pico-8 play session: hold → + tap 🅾

[t = 2 s] hold → ~2s, tap 🅾 ~4×
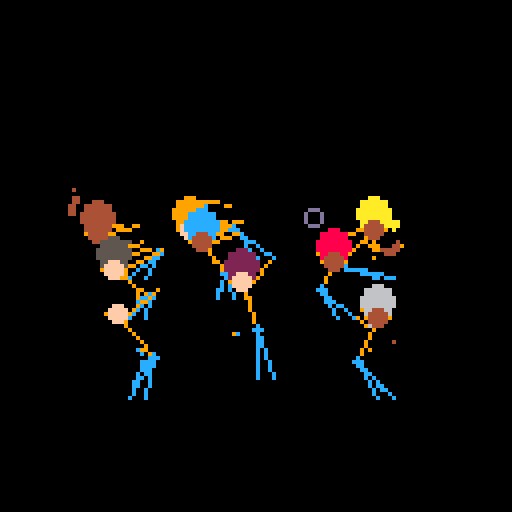
[t = 4 s] hold → ~4s, tap 🅾 ~7×
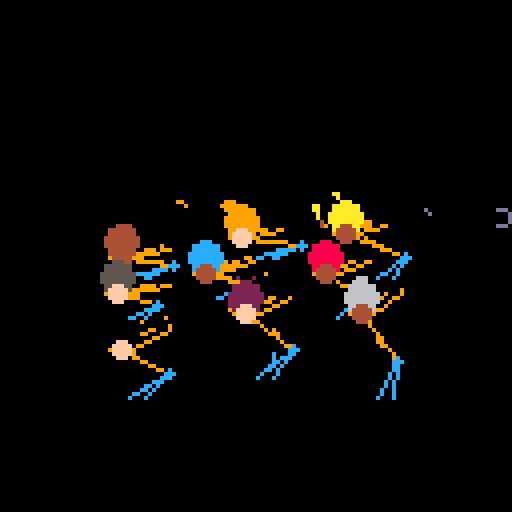
[t = 6 s] hold → ~6s, tap 🅾 ~10×
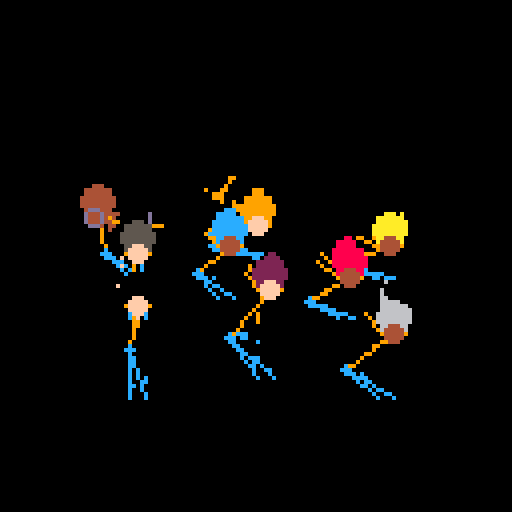
[t = 8 s] hold → ~8s, tap 🅾 ~14×
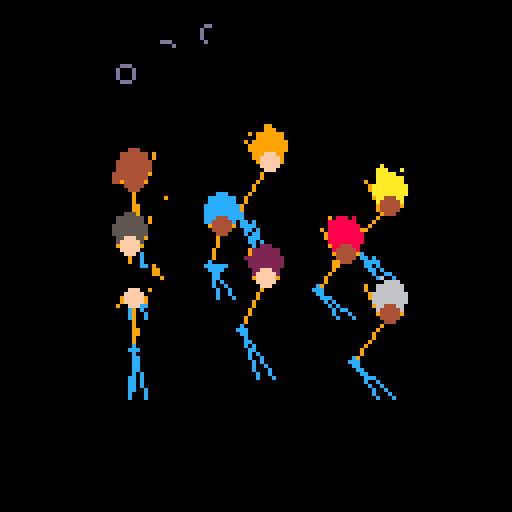

pico-8 cartridge
version 36
__lua__

-- mouse support
poke(0x5f2d, 1)

body_x = 64
body_y_0 = 64
body_y = body_y_0

foot = {
    x=body_x,
    y=body_y+24,
    target_x = nil,
    target_y = nil,
    --top_bone_angle = 0
}


function dist2(x, y, x2, y2)
    return (x-x2)*(x-x2)+(y-y2)*(y-y2)
end

function lerp(x, x0, k)
    return (x + (k-1)*x0) / k
end

function lerp_angle(x, x0, k)
    return lerp(x + 1, x0 + 1, k) - 1
end

t = 0



function acos(x)
  local negate = (x < 0 and 1.0 or 0.0)
  x = abs(x)
  local ret = -0.0187293
  ret *= x
  ret += 0.0742610
  ret *= x
  ret -= 0.2121144
  ret *= x
  ret += 1.5707288
  ret *= sqrt(1.0-x)
  ret -= 2 * negate * ret
  local dan_hack = negate * 3.14159265358979 + ret
  return dan_hack / (2 * 3.14159265358979)
end

function asin(x)
  local negate = (x < 0 and 1.0 or 0.0)
  x = abs(x)
  local ret = -0.0187293
  ret *= x
  ret += 0.0742610
  ret *= x
  ret -= 0.2121144
  ret *= x
  ret += 1.5707288
  ret = 3.14159265358979*0.5 - sqrt(1.0 - x)*ret
  local dan_hack = ret - 2 * negate * ret
  return dan_hack / (2 * 3.14159265358979)
end

function make_person(x, y, arm_len, body_len, leg_len)
    --local top_len = 8
    --local mid_len = 14
    --local bottom_len = 12
    local top_len = leg_len
    local mid_len = body_len
    local bottom_len = arm_len
    local top_len2 = top_len * top_len
    local mid_len2 = mid_len * mid_len
    local bottom_len2 = bottom_len * bottom_len

    local total_leg_len = top_len + mid_len + bottom_len
    local total_leg_len_2 = total_leg_len * total_leg_len

    local face_color = 15
    if rnd() < 0.5 then
        face_color = 4
    end

    return {

        body_x = x,
        body_y = y,

        top_len = top_len,
        mid_len = mid_len,
        bottom_len = bottom_len,
        top_len2 = top_len2,
        mid_len2 = mid_len2,
        bottom_len2 = bottom_len2,

        total_leg_len = total_leg_len,
        total_leg_len_2 = total_leg_len_2,

        top_joint = 0,
        mid_joint = 0,
        bottom_joint = 0,
        joint_x = 0,
        joint_y = 0,
        mid_x = 0,
        mid_y = 0,
        foot_x = 0,
        foot_y = 0,
        
        hair_color = flr(rnd(16)),
        jean_color = 12,
        face_color = face_color,
        top_color = 9,
    }
end

people = {}
add(people, make_person(64, 64, 8, 14, 12))
add(people, make_person(32, 69, 9, 13, 12))
add(people, make_person(94, 69, 8, 14, 10))
add(people, make_person(54, 74, 8, 10, 8))
add(people, make_person(32, 79, 9, 10, 8))
add(people, make_person(84, 79, 8, 10, 8))
add(people, make_person(64, 94, 8, 14, 12))
add(people, make_person(32, 99, 9, 13, 12))
add(people, make_person(94, 99, 8, 14, 10))


function update_person(person)

    target_x = mouse_x
    target_y = mouse_y

    local x_off = (target_x - person.body_x)
    local y_off = (target_y - person.body_y)
    local x_off2 = x_off * x_off
    local y_off2 = y_off * y_off

    local alpha = acos((x_off2 + y_off2 - person.top_len2 - person.mid_len2) / (2 * person.top_len * person.mid_len))
    local beta = asin((person.mid_len * sin(alpha)) / sqrt(x_off2 + y_off2))
    person.top_joint = atan2(x_off, y_off) - beta
    person.mid_joint = - ( 0.5 - alpha)

    local pos_k = 2

    person.joint_x = lerp(person.body_x + person.top_len * cos(person.top_joint), person.joint_x, pos_k)
    person.joint_y = lerp(person.body_y + person.top_len * sin(person.top_joint), person.joint_y, pos_k)

    person.mid_x = lerp(person.joint_x + person.mid_len * cos(-person.top_joint + person.mid_joint), person.mid_x, pos_k)
    person.mid_y = lerp(person.joint_y + person.mid_len * sin(-person.top_joint + person.mid_joint), person.mid_y, pos_k)

    person.bottom_joint = atan2(target_x - person.mid_x, target_y - person.mid_y)

    person.foot_x = lerp(person.mid_x + person.bottom_len * cos(person.bottom_joint), person.foot_x, pos_k)
    person.foot_y = lerp(person.mid_y + person.bottom_len * sin(person.bottom_joint), person.foot_y, pos_k)

    line(person.body_x, person.body_y, person.joint_x, person.joint_y, person.jean_color)
    line(person.body_x+4, person.body_y, person.joint_x, person.joint_y, person.jean_color)
    line(person.joint_x, person.joint_y, person.mid_x, person.mid_y, person.top_color)
    circfill(person.joint_x, person.joint_y, 1, person.jean_color)
    line(person.mid_x-3, person.mid_y, person.foot_x, person.foot_y, person.top_color)
    --line(person.mid_x+3, person.mid_y, person.foot_x+4, person.foot_y, 10)
    line(person.mid_x+3, person.mid_y, person.foot_x+4, person.foot_y, person.top_color)
    circfill(person.mid_x, person.mid_y - 4, 4, person.hair_color)
    circfill(person.mid_x, person.mid_y, 2, person.face_color)

    --circ(person.body_x, person.body_y, 4, 11)
end

::_::
--cls(0)

--mouse_x = stat(32)-1
--mouse_y = stat(33)-1

rr = 10 + 64 * abs(cos(t / 1000))
tt = 30
mouse_x = 64 + rr * sin(t / tt)
if t < 100 then
    mouse_y = 64 - 10
else
    mouse_y = 64 - rr * abs(cos(t / tt))
end

for i = 0,1024 do
    local col = flr(t / 300)
    local x = rnd(128)
    local y = rnd(128)
    local angle = atan2(x - 64, y - 64)
    if col > 1 and (flr((angle * 10) + t * 0.1) % 2 == 0 ) then
        col += 1
    end
    circfill(x, y, 2, col)
end

-- guidelines
--line(body_x, 0, body_x, 128, 5)
--line(body_x - 128, body_y - 128, body_x + 128, body_y + 128, 5)
--line(body_x + 128, body_y - 128, body_x - 128, body_y + 128, 5)
--line(0, body_y, 128, body_y, 5)

t += 1

for i,o in pairs(people) do
    update_person(o)
end

circ(mouse_x, mouse_y, 2, 13)

flip()
goto _
__gfx__
00000000000000000000000000000000000000000000000000000000000000000000000000000000000000000000000000000000000000000000000000000000
00000000000000000000000000000000000000000000000000000000000000000000000000000000000000000000000000000000000000000000000000000000
00700700000000000000000000000000000000000000000000000000000000000000000000000000000000000000000000000000000000000000000000000000
00077000000000000000000000000000000000000000000000000000000000000000000000000000000000000000000000000000000000000000000000000000
00077000000000000000000000000000000000000000000000000000000000000000000000000000000000000000000000000000000000000000000000000000
00700700000000000000000000000000000000000000000000000000000000000000000000000000000000000000000000000000000000000000000000000000
